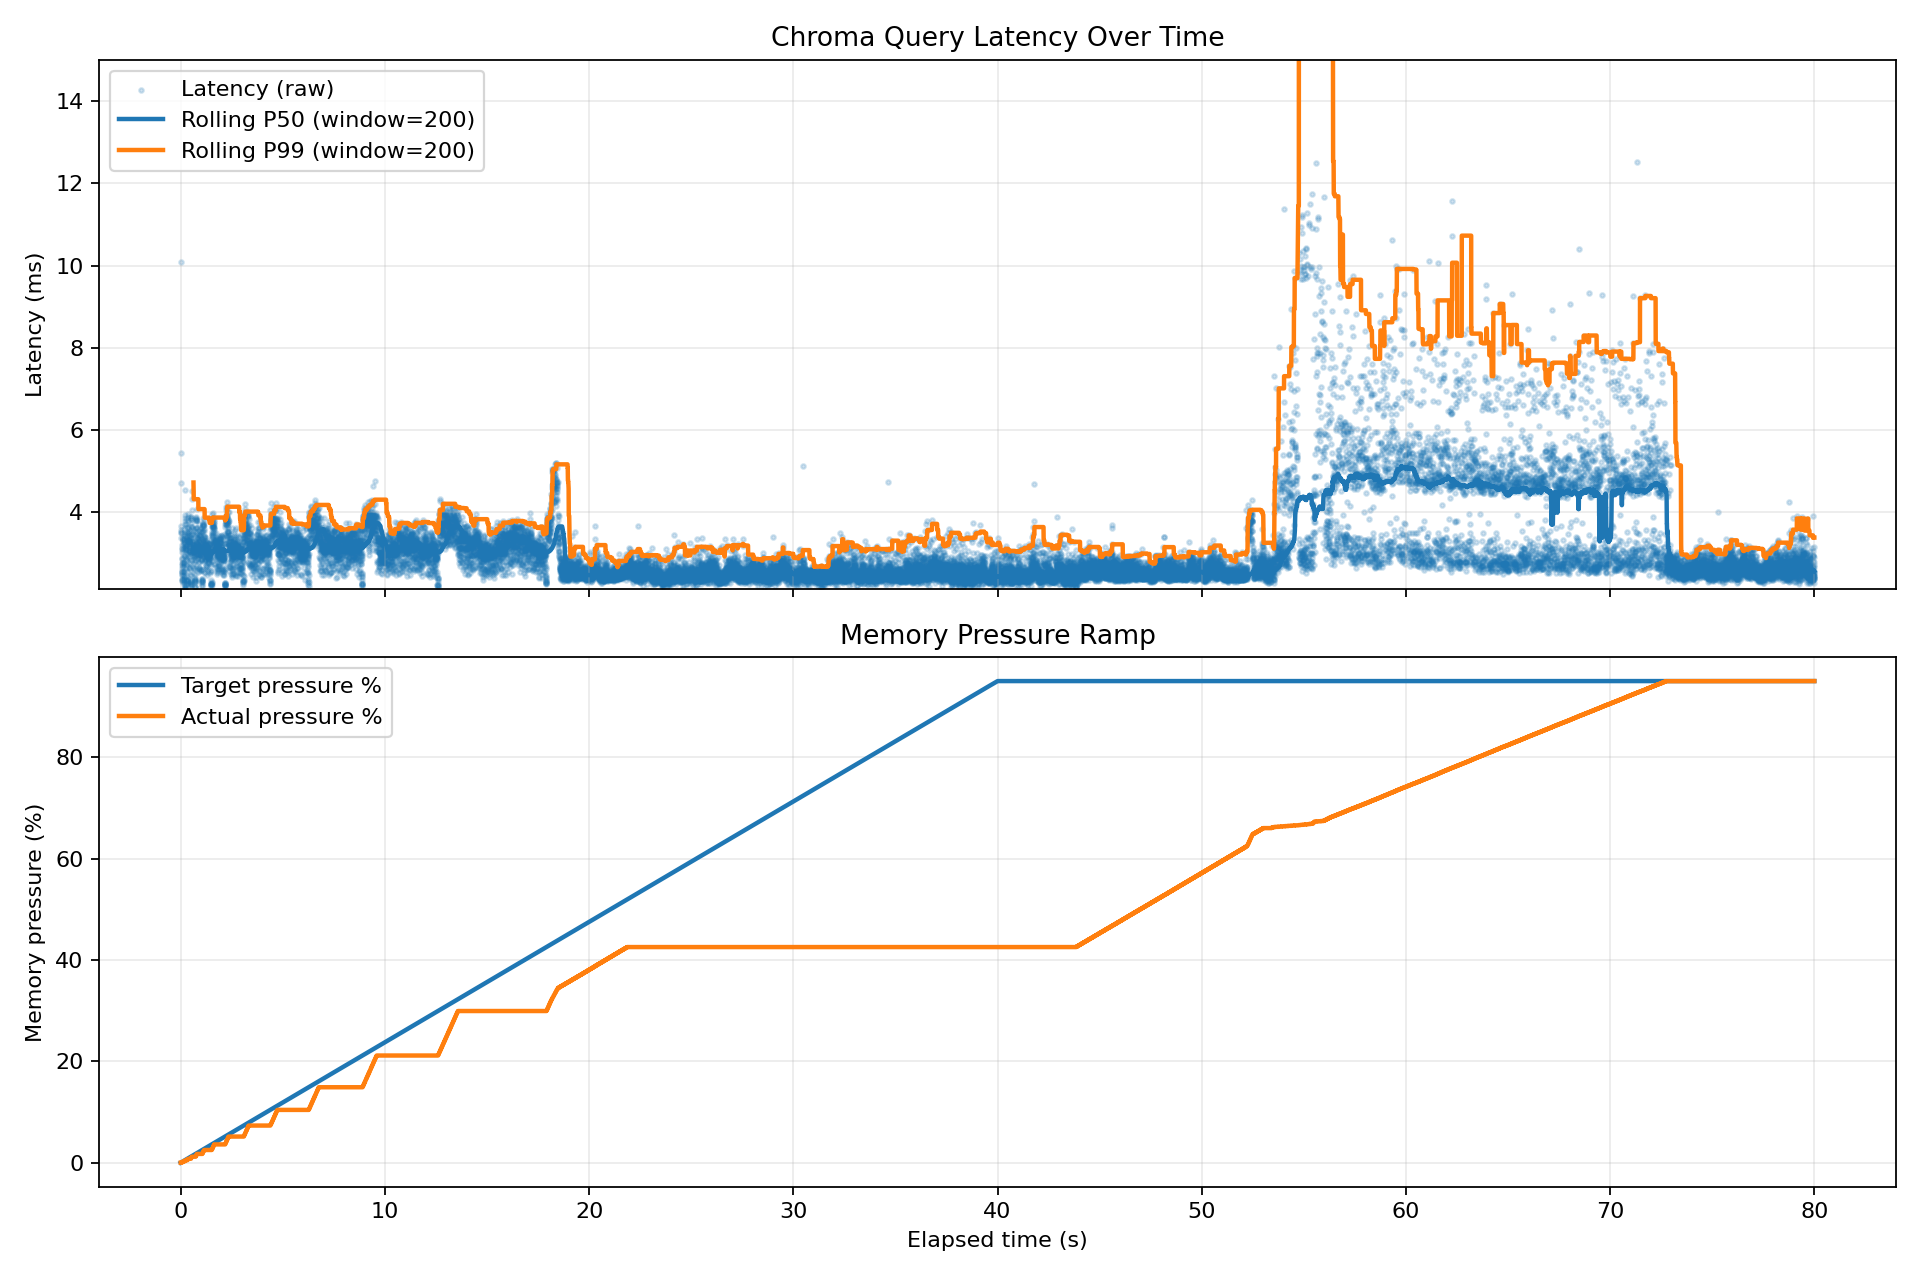

Source data for this figure (header and first rows):
query_index, elapsed_sec, target_pressure_pct, actual_pressure_pct, latency_ms
1, 0.0, 0.0, 0.0, 10.08
2, 0.0103, 0.025, 0.0, 5.444
3, 0.0158, 0.038, 0.0, 4.72
4, 0.0206, 0.049, 0.0, 3.585
5, 0.0242, 0.058, 0.0, 3.516
6, 0.0278, 0.066, 0.0, 3.663
7, 0.0315, 0.075, 0.05, 3.383
8, 0.0349, 0.083, 0.058, 3.509
9, 0.0384, 0.091, 0.058, 3.116
10, 0.0416, 0.099, 0.058, 2.733
11, 0.0444, 0.105, 0.058, 2.513
12, 0.0469, 0.111, 0.058, 2.345
13, 0.0493, 0.117, 0.058, 2.364
14, 0.0517, 0.123, 0.058, 2.486
15, 0.0542, 0.129, 0.058, 2.768
16, 0.057, 0.135, 0.058, 2.543
17, 0.0596, 0.141, 0.058, 2.655
18, 0.0622, 0.148, 0.058, 2.384
19, 0.0647, 0.154, 0.058, 2.564
20, 0.0672, 0.16, 0.058, 3.49
21, 0.0708, 0.168, 0.058, 2.587
22, 0.0734, 0.174, 0.107, 3.027
23, 0.0764, 0.182, 0.107, 2.866
24, 0.0793, 0.188, 0.154, 3.129
25, 0.0825, 0.196, 0.154, 2.894
26, 0.0854, 0.203, 0.154, 3.197
27, 0.0886, 0.211, 0.154, 3.358
28, 0.092, 0.219, 0.154, 2.766
29, 0.0948, 0.225, 0.154, 3.343
30, 0.0982, 0.233, 0.154, 2.76
31, 0.101, 0.24, 0.154, 2.708
32, 0.1037, 0.246, 0.154, 2.477
33, 0.1062, 0.252, 0.154, 2.559
34, 0.1088, 0.258, 0.154, 2.282
35, 0.1111, 0.264, 0.154, 2.376
36, 0.1136, 0.27, 0.154, 2.336
37, 0.1159, 0.275, 0.154, 2.799
38, 0.1187, 0.282, 0.154, 2.371
39, 0.1211, 0.288, 0.154, 2.365
40, 0.1235, 0.293, 0.154, 2.706
41, 0.1263, 0.3, 0.154, 3.368
42, 0.1297, 0.308, 0.154, 3.075
43, 0.1328, 0.315, 0.203, 3.34
44, 0.1362, 0.323, 0.253, 2.924
45, 0.1391, 0.33, 0.253, 2.749
46, 0.1419, 0.337, 0.293, 3.588
47, 0.1455, 0.346, 0.293, 3.164
48, 0.1487, 0.353, 0.293, 2.781
49, 0.1515, 0.36, 0.293, 3.258
50, 0.1548, 0.368, 0.293, 2.566
51, 0.1575, 0.374, 0.293, 2.965
52, 0.1605, 0.381, 0.293, 2.56
53, 0.1631, 0.387, 0.293, 3.312
54, 0.1664, 0.395, 0.293, 3.459
55, 0.1699, 0.404, 0.293, 3.242
56, 0.1732, 0.411, 0.293, 3.102
57, 0.1763, 0.419, 0.293, 3.351
58, 0.1797, 0.427, 0.293, 3.257
59, 0.183, 0.435, 0.293, 2.448
60, 0.1855, 0.441, 0.293, 2.381
... 26,057 more rows
